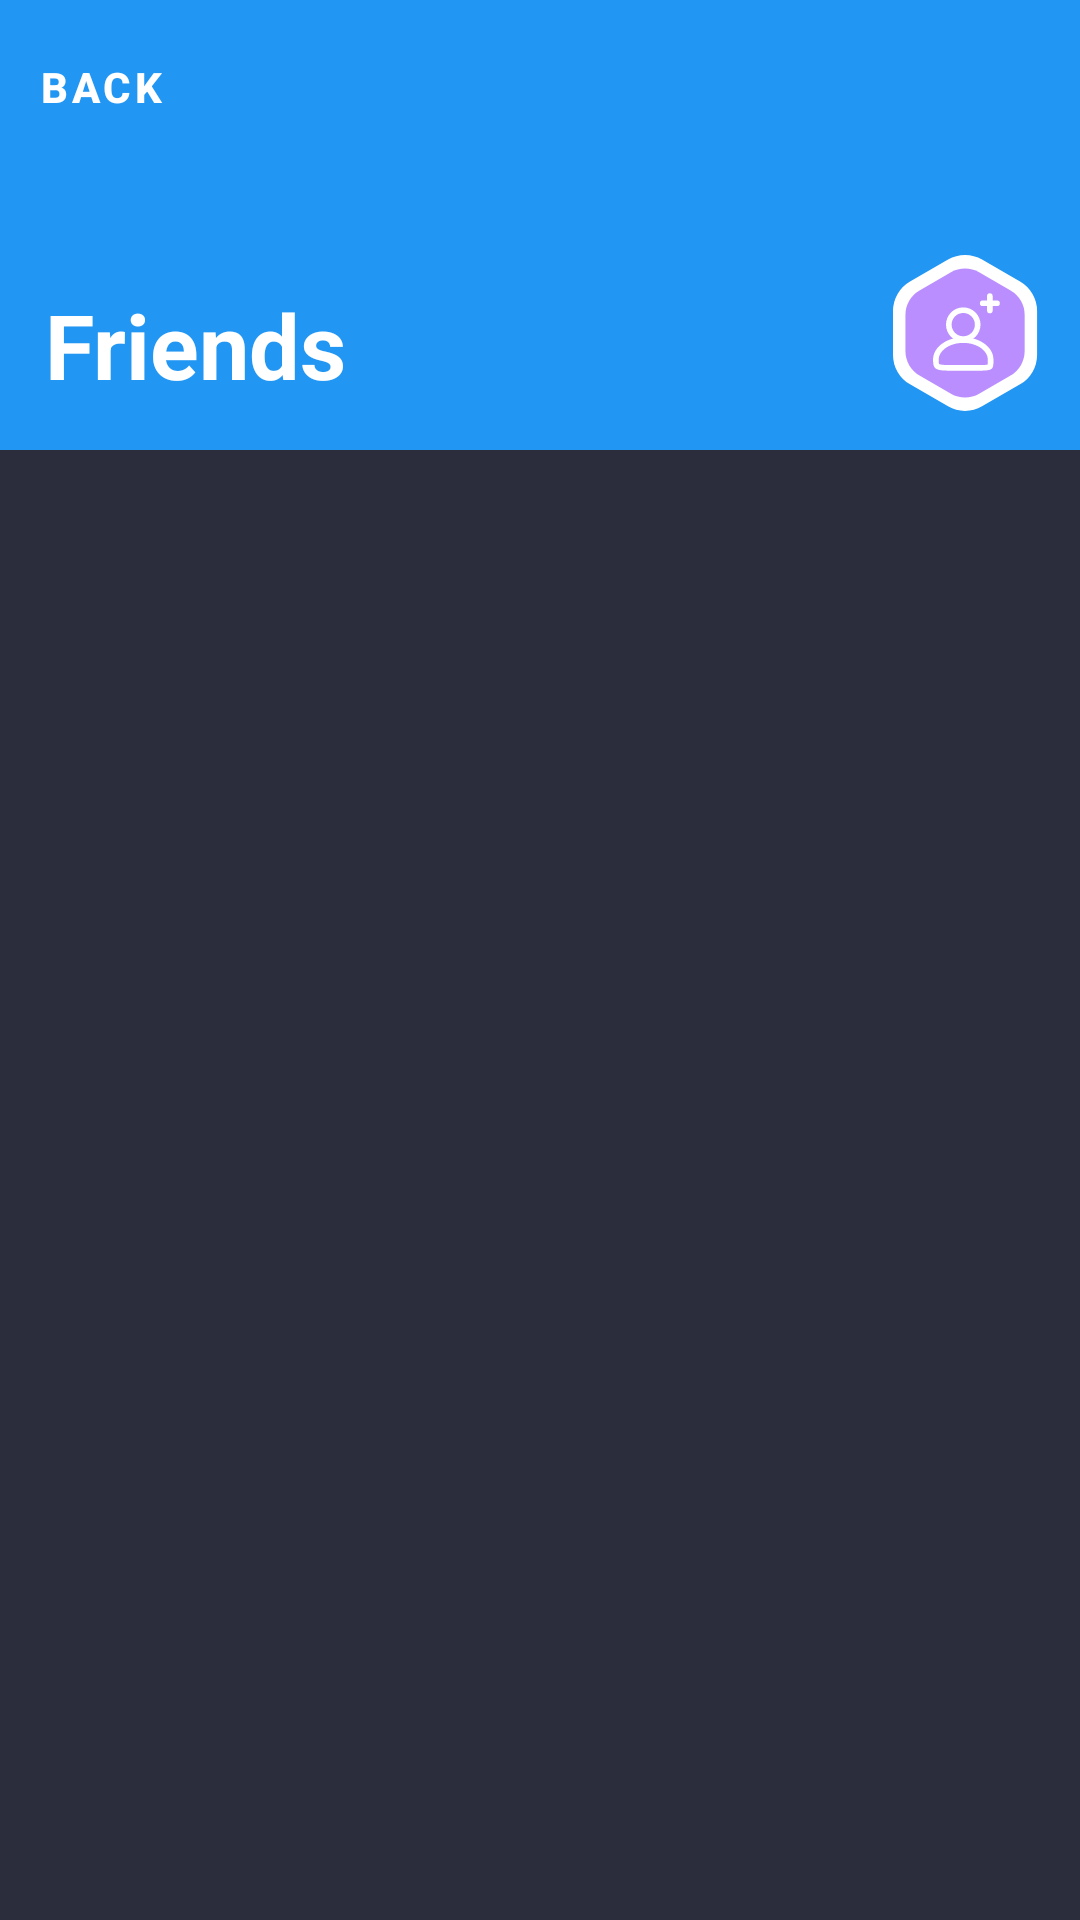

This screen was rendered from an Android layout file. Write that file and the resources it references.
<!-- AndroidManifest.xml: application theme Theme.FilmsCave -->
<!-- res/layout/fragment_friends.xml -->
<?xml version="1.0" encoding="utf-8"?>
<FrameLayout
    xmlns:android="http://schemas.android.com/apk/res/android"
    xmlns:tools="http://schemas.android.com/tools"
    xmlns:app="http://schemas.android.com/apk/res-auto"
    android:layout_width="match_parent"
    android:layout_height="match_parent"
    android:fitsSystemWindows="true"
    tools:context=".userArea.FriendsFragment"
    android:background="@color/main_dark_blue">

    <androidx.constraintlayout.widget.ConstraintLayout
        android:layout_width="match_parent"
        android:layout_height="match_parent">

        <androidx.constraintlayout.widget.ConstraintLayout
            android:id="@+id/user_header"
            android:layout_width="match_parent"
            android:layout_height="150dp"
            android:background="@color/main_light_blue"
            app:layout_constraintEnd_toEndOf="parent"
            app:layout_constraintStart_toStartOf="parent"
            app:layout_constraintTop_toTopOf="parent">

            <com.google.android.material.button.MaterialButton
                android:id="@+id/button_back"
                style="@style/Widget.MaterialComponents.Button.TextButton"
                android:layout_width="wrap_content"
                android:layout_height="wrap_content"
                android:layout_marginStart="5dp"
                android:layout_marginTop="5dp"
                android:gravity="start|center_vertical"
                android:text="@string/back"
                android:textColor="@color/palette_white"
                android:textStyle="bold"
                app:icon="@drawable/ic_arrow_back"
                app:iconTint="@color/palette_white"
                app:layout_constraintStart_toStartOf="parent"
                app:layout_constraintTop_toTopOf="parent" />

            <include
                android:id="@+id/menu_friends"
                layout="@layout/setting_with_notification"
                android:layout_width="wrap_content"
                android:layout_height="wrap_content"
                android:layout_marginTop="10dp"
                android:layout_marginEnd="10dp"
                app:layout_constraintEnd_toEndOf="parent"
                app:layout_constraintTop_toTopOf="parent"/>

            <TextView
                android:id="@+id/title_friends"
                android:layout_width="wrap_content"
                android:layout_height="wrap_content"
                android:layout_marginStart="15dp"
                android:layout_marginBottom="15dp"
                android:textStyle="bold"
                android:text="@string/friends"
                android:textColor="@color/palette_white"
                android:textSize="@dimen/text_size_bigger"
                app:layout_constraintBottom_toBottomOf="parent"
                app:layout_constraintStart_toStartOf="parent" />

            <ImageView
                android:id="@+id/insert_new_user"
                android:layout_width="55dp"
                android:layout_height="55dp"
                android:layout_marginBottom="10dp"
                android:layout_marginEnd="10dp"
                android:src="@drawable/ic_new_user"
                android:contentDescription="@string/message_recommended"
                app:layout_constraintBottom_toBottomOf="parent"
                app:layout_constraintEnd_toEndOf="parent" />

        </androidx.constraintlayout.widget.ConstraintLayout>

        <androidx.recyclerview.widget.RecyclerView
            android:id="@+id/recyclerview_friendList"
            android:layout_width="0dp"
            android:layout_height="0dp"
            app:layoutManager="androidx.recyclerview.widget.LinearLayoutManager"
            app:layout_constraintBottom_toBottomOf="parent"
            app:layout_constraintEnd_toEndOf="parent"
            app:layout_constraintStart_toStartOf="parent"
            app:layout_constraintTop_toBottomOf="@+id/user_header"
            tools:listitem="@layout/item_friend_list">

        </androidx.recyclerview.widget.RecyclerView>

    </androidx.constraintlayout.widget.ConstraintLayout>

</FrameLayout>
<!-- res/layout/setting_with_notification.xml (included above) -->
<?xml version="1.0" encoding="utf-8"?>
<androidx.constraintlayout.widget.ConstraintLayout
    xmlns:android="http://schemas.android.com/apk/res/android"
    xmlns:app="http://schemas.android.com/apk/res-auto"
    android:layout_width="match_parent"
    android:layout_height="match_parent">

    <ImageView
        android:id="@+id/icon_menu_notifications"
        android:layout_width="40dp"
        android:layout_height="40dp"
        app:layout_constraintStart_toStartOf="parent"
        app:layout_constraintTop_toTopOf="parent"
        app:srcCompat="@drawable/ic_menu"
        android:contentDescription="TODO" />

    <androidx.cardview.widget.CardView
        android:id="@+id/notification"
        android:layout_width="18dp"
        android:layout_height="18dp"
        app:cardCornerRadius="50dp"
        android:visibility="invisible"
        app:cardBackgroundColor="@color/color_accent"
        app:layout_constraintEnd_toEndOf="@+id/icon_menu_notifications"
        app:layout_constraintTop_toTopOf="parent"
        android:layout_margin="1dp">

        <androidx.constraintlayout.widget.ConstraintLayout
            android:layout_width="match_parent"
            android:layout_height="match_parent">

            <TextView
                android:id="@+id/number_notification"
                android:layout_width="wrap_content"
                android:layout_height="wrap_content"
                android:text="1"
                android:layout_marginBottom="3dp"
                android:gravity="center_vertical|center_horizontal"
                android:textColor="@color/palette_white"
                android:textStyle="bold"
                app:layout_constraintBottom_toBottomOf="parent"
                app:layout_constraintEnd_toEndOf="parent"
                app:layout_constraintStart_toStartOf="parent"
                app:layout_constraintTop_toTopOf="parent" />

        </androidx.constraintlayout.widget.ConstraintLayout>

    </androidx.cardview.widget.CardView>

</androidx.constraintlayout.widget.ConstraintLayout>
<!-- res/layout/item_friend_list.xml (included above) -->
<?xml version="1.0" encoding="utf-8"?>
<androidx.constraintlayout.widget.ConstraintLayout
    xmlns:android="http://schemas.android.com/apk/res/android"
    xmlns:tools="http://schemas.android.com/tools"
    xmlns:app="http://schemas.android.com/apk/res-auto"
    android:layout_width="match_parent"
    android:layout_height="wrap_content"
    android:paddingStart="25dp"
    android:paddingEnd="25dp"
    android:paddingBottom="10dp"
    android:paddingTop="10dp">

    <de.hdodenhof.circleimageview.CircleImageView
        android:id="@+id/friend_icon"
        android:layout_width="55dp"
        android:layout_height="55dp"
        android:src="@drawable/ic_profile"
        app:civ_border_color="@color/palette_white"
        app:civ_border_overlay="true"
        app:civ_border_width="1dp"
        app:layout_constraintStart_toStartOf="parent"
        app:layout_constraintTop_toTopOf="parent" />

    <LinearLayout
        android:layout_width="0dp"
        android:layout_height="wrap_content"
        android:layout_marginStart="10dp"
        android:orientation="vertical"
        app:layout_constraintBottom_toBottomOf="@+id/friend_icon"
        app:layout_constraintEnd_toStartOf="@+id/options_button"
        app:layout_constraintStart_toEndOf="@+id/friend_icon"
        app:layout_constraintTop_toTopOf="@+id/friend_icon">

        <TextView
            android:id="@+id/email_friend"
            android:layout_width="wrap_content"
            android:layout_height="wrap_content"
            android:textColor="@color/main_light_blue"
            android:textSize="18sp"
            android:textStyle="bold"
            tools:text="Email" />

        <TextView
            android:id="@+id/username_friend"
            android:layout_width="wrap_content"
            android:layout_height="wrap_content"
            android:textColor="@color/grey_text_color"
            android:textSize="12sp"
            android:textStyle="bold"
            tools:text="Username" />

    </LinearLayout>

    <ImageView
        android:id="@+id/options_button"
        android:layout_width="wrap_content"
        android:layout_height="wrap_content"
        android:src="@drawable/ic_more"
        app:layout_constraintBottom_toBottomOf="parent"
        app:layout_constraintEnd_toEndOf="parent"
        app:layout_constraintTop_toTopOf="parent" />



</androidx.constraintlayout.widget.ConstraintLayout>
<!-- resources referenced by this layout -->
<resources>
  <color name="color_accent">#FF3E6F</color>
  <color name="grey_text_color">#ACADBD</color>
  <color name="main_dark_blue">#2B2D3C</color>
  <color name="main_light_blue">#2196F3</color>
  <color name="palette_white">#FFFFFFFF</color>
  <dimen name="text_size_bigger">30sp</dimen>
  <!-- drawable ic_more (drawable) -->
  <vector android:height="24dp" android:tint="#ACADBD"
      android:viewportHeight="24" android:viewportWidth="24"
      android:width="24dp" xmlns:android="http://schemas.android.com/apk/res/android">
      <path android:fillColor="@android:color/white" android:pathData="M12,8c1.1,0 2,-0.9 2,-2s-0.9,-2 -2,-2 -2,0.9 -2,2 0.9,2 2,2zM12,10c-1.1,0 -2,0.9 -2,2s0.9,2 2,2 2,-0.9 2,-2 -0.9,-2 -2,-2zM12,16c-1.1,0 -2,0.9 -2,2s0.9,2 2,2 2,-0.9 2,-2 -0.9,-2 -2,-2z"/>
  </vector>
  <!-- drawable ic_new_user: vector/xml drawable (drawable, 2806 chars, omitted) -->
  <!-- drawable ic_profile: vector/xml drawable (drawable, 4857 chars, omitted) -->
  <string name="back">back</string>
  <string name="friends">Friends</string>
  <string name="message_recommended">Movies, series and personalized lists recommended by your friends.</string>
  <style name="Theme.FilmsCave" parent="Theme.MaterialComponents.DayNight.NoActionBar">
  
          
          <item name="colorPrimary">@color/main_dark_blue</item>
          <item name="colorPrimaryVariant">@color/main_light_blue</item>
          <item name="colorOnPrimary">@color/palette_white</item>
  
          
          <item name="colorSecondary">@color/teal_200</item>
          <item name="colorSecondaryVariant">@color/teal_700</item>
          <item name="colorOnSecondary">@color/palette_black</item>
  
          
          <item name="android:statusBarColor" tools:targetApi="l">?attr/colorPrimaryVariant</item>
  
          
          
          
  
          
          <item name="android:windowTranslucentNavigation">true</item>
  
      </style>
  <color name="teal_200">#FF03DAC5</color>
  <color name="teal_700">#FF018786</color>
  <color name="palette_black">#FF000000</color>
</resources>
